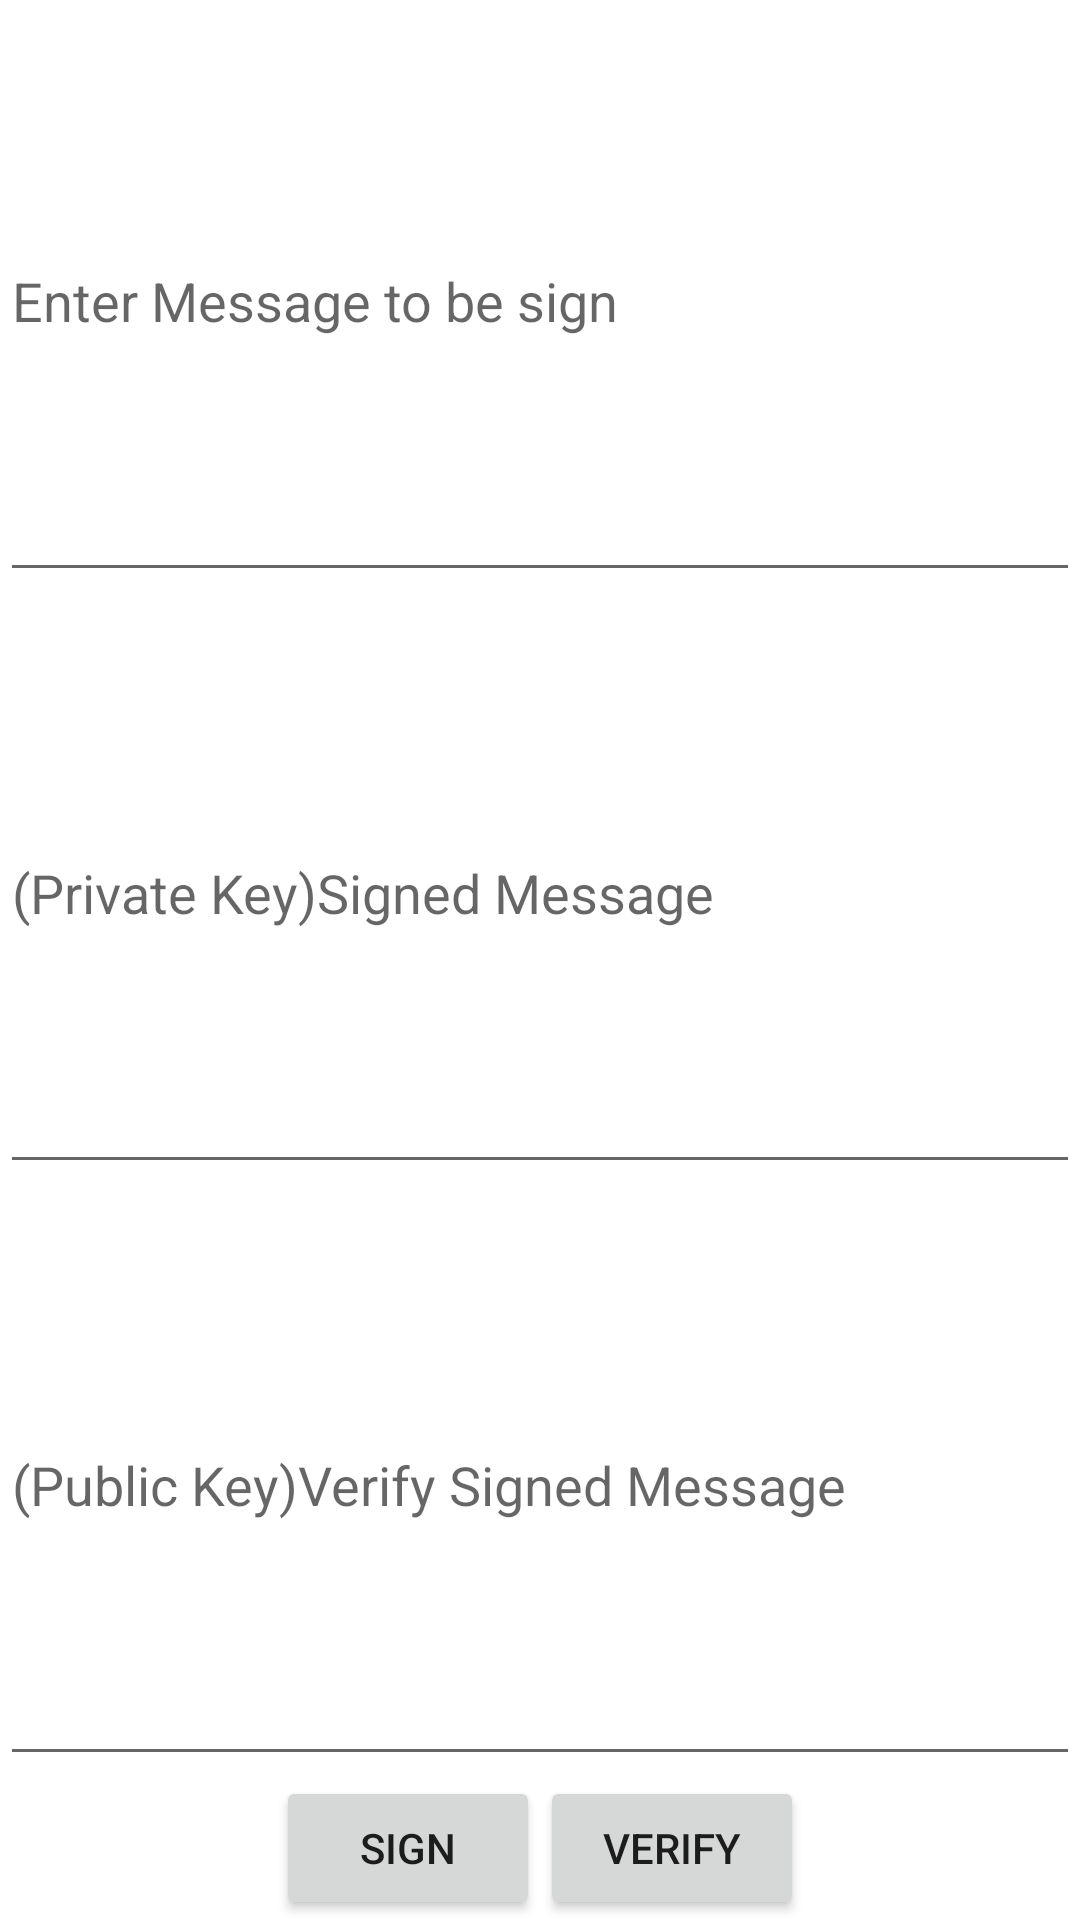

Reconstruct the res/layout file that produces this screen, plus the resources it refers to.
<!-- AndroidManifest.xml: application theme Theme.Crypto_App -->
<!-- res/layout/activity_signature.xml -->
<?xml version="1.0" encoding="utf-8"?>


<LinearLayout xmlns:android="http://schemas.android.com/apk/res/android"
android:orientation="vertical"
android:layout_width="match_parent"
android:layout_height="match_parent" >
<EditText
    android:id="@+id/userdataEdit"
    android:layout_width="fill_parent"
    android:layout_height="0dp"
    android:layout_weight="1"
    android:hint="Enter Message to be sign"/>

<EditText
    android:id="@+id/signedEdit"
    android:layout_width="fill_parent"
    android:layout_height="0dp"
    android:layout_weight="1"
    android:hint="(Private Key)Signed Message"/>

<EditText
    android:id="@+id/provedEdit"
    android:layout_width="fill_parent"
    android:layout_height="0dp"
    android:layout_weight="1"
    android:hint="(Public Key)Verify Signed Message"/>
<LinearLayout
    android:layout_width="fill_parent"
    android:layout_height="wrap_content"
    android:orientation="horizontal"
    android:gravity="center_horizontal">
    <Button
        android:id="@+id/signButton"
        android:layout_width="wrap_content"
        android:layout_height="wrap_content"
        android:text="Sign"/>
    <Button
        android:id="@+id/proveButton"
        android:layout_width="wrap_content"
        android:layout_height="wrap_content"
        android:text="Verify"/>
</LinearLayout>
</LinearLayout>
<!-- resources referenced by this layout -->
<resources>
  <style name="Theme.Crypto_App" parent="Theme.MaterialComponents.DayNight.DarkActionBar">
          
          <item name="colorPrimary">@color/purple_500</item>
          <item name="colorPrimaryVariant">@color/purple_700</item>
          <item name="colorOnPrimary">@color/white</item>
          
          <item name="colorSecondary">@color/teal_200</item>
          <item name="colorSecondaryVariant">@color/teal_700</item>
          <item name="colorOnSecondary">@color/black</item>
          
          <item name="android:statusBarColor" tools:targetApi="l">?attr/colorPrimaryVariant</item>
          
      </style>
  <!-- not gathered from this repository: default colours our renderer supplied (Android Studio template values) -->
  <color name="purple_500">#FF6200EE</color>
  <color name="purple_700">#FF3700B3</color>
  <color name="teal_200">#FF03DAC5</color>
  <color name="teal_700">#FF018786</color>
  <color name="black">#FF000000</color>
  <color name="white">#FFFFFFFF</color>
</resources>
